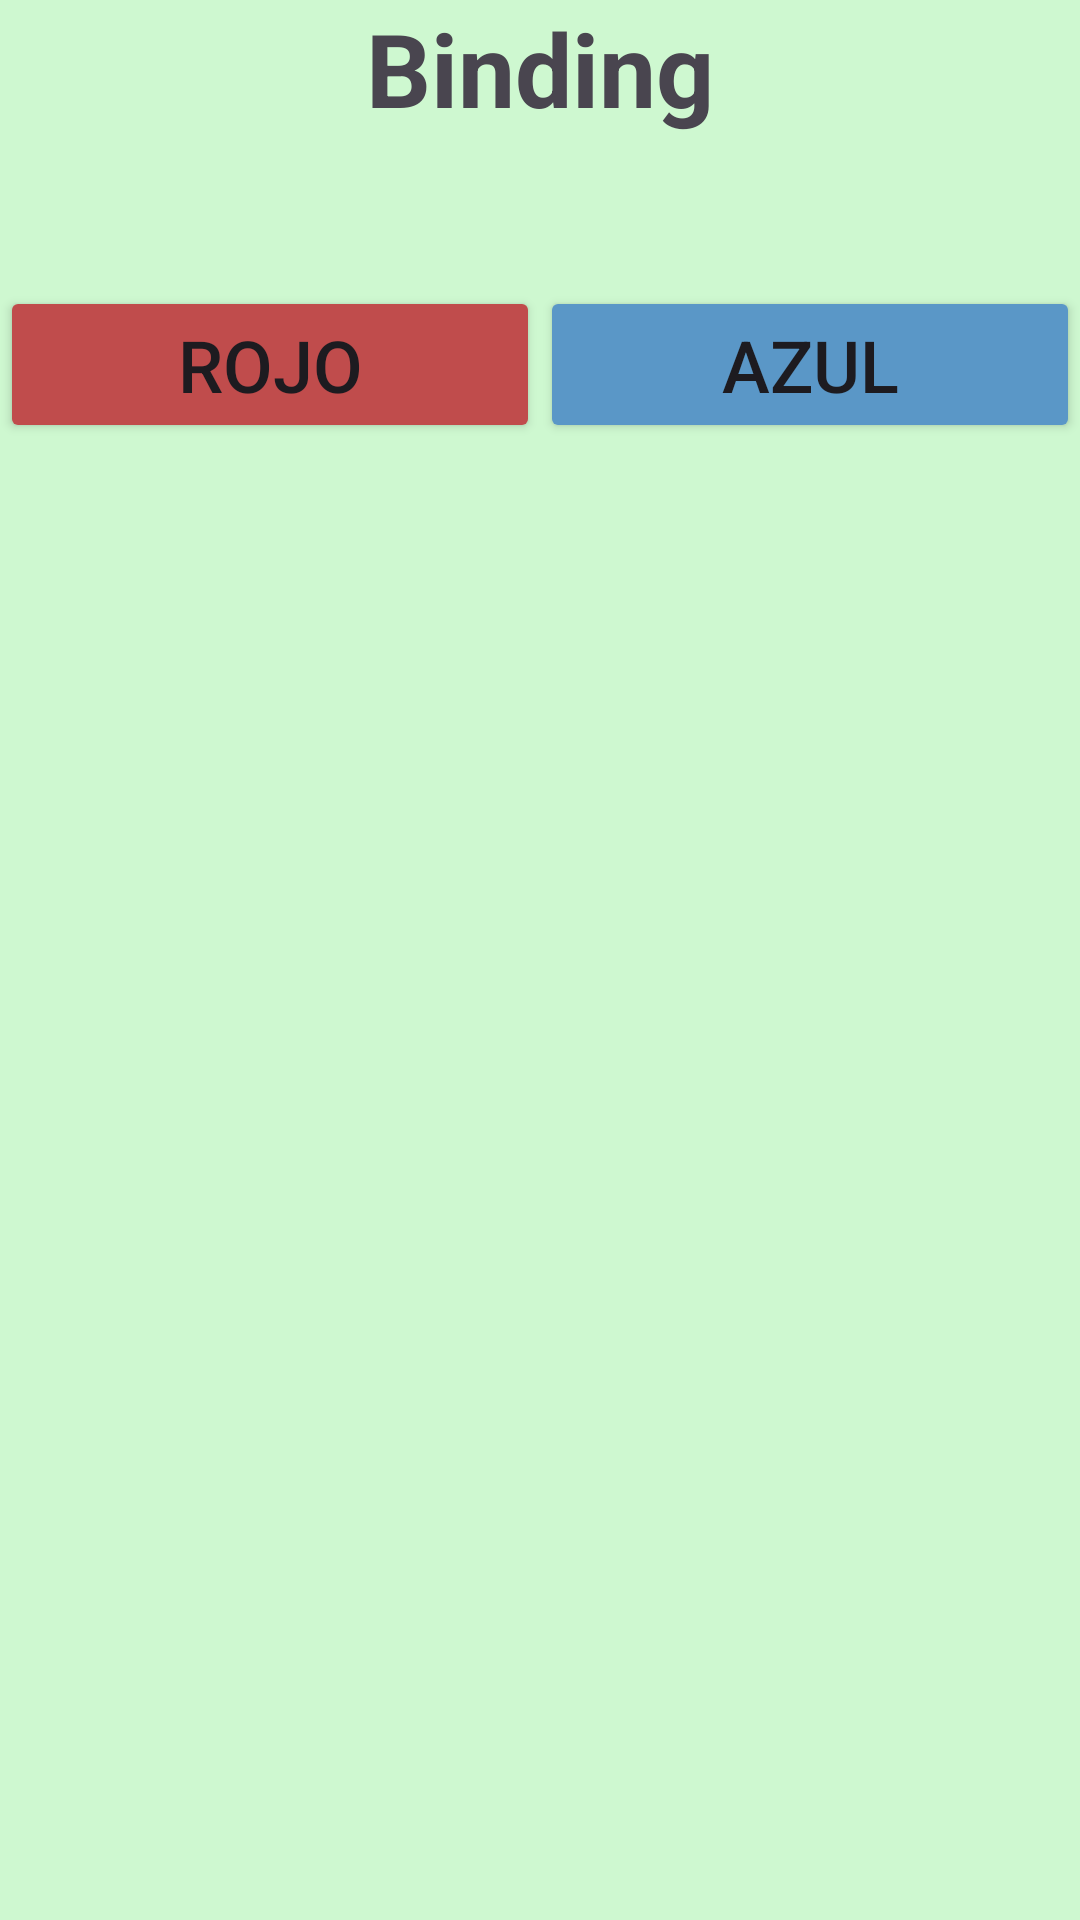

Write the Android layout XML for this screen, with the resource values it uses.
<!-- AndroidManifest.xml: application theme Theme.BindingExample_04 -->
<!-- res/layout/activity_binding.xml -->
<?xml version="1.0" encoding="utf-8"?>
<LinearLayout xmlns:android="http://schemas.android.com/apk/res/android"
    xmlns:app="http://schemas.android.com/apk/res-auto"
    xmlns:tools="http://schemas.android.com/tools"
    android:layout_width="match_parent"
    android:layout_height="match_parent"
    android:layout_margin="25dp"
    android:background="#CEF8D0"
    android:gravity="center"
    android:orientation="vertical"
    tools:context=".BindingActivity">

    <TextView
        android:id="@+id/textView2"
        android:layout_width="wrap_content"
        android:layout_height="wrap_content"
        android:layout_marginBottom="50dp"
        android:text="Binding"
        android:textSize="34sp"
        android:textStyle="bold" />

    <LinearLayout
        android:layout_width="match_parent"
        android:layout_height="wrap_content"
        android:orientation="horizontal">

        <Button
            android:id="@+id/buttonRed"
            android:layout_width="wrap_content"
            android:layout_height="wrap_content"
            android:layout_weight="1"
            android:backgroundTint="#C04C4C"
            android:text="Rojo"
            android:textSize="24sp" />

        <Button
            android:id="@+id/buttonBlue"
            android:layout_width="wrap_content"
            android:layout_height="wrap_content"
            android:layout_weight="1"
            android:backgroundTint="#5A97C7"
            android:text="Azul"
            android:textSize="24sp" />
    </LinearLayout>

    <ImageView
        android:id="@+id/imageViewCircle"
        android:layout_width="match_parent"
        android:layout_height="wrap_content"
        android:layout_weight="1"
        app:srcCompat="@drawable/baseline_circle_96" />
</LinearLayout>
<!-- resources referenced by this layout -->
<resources>
  <style name="Theme.BindingExample_04" parent="Base.Theme.BindingExample_04" />
  <style name="Base.Theme.BindingExample_04" parent="Theme.Material3.DayNight.NoActionBar">
          
          
      </style>
</resources>
